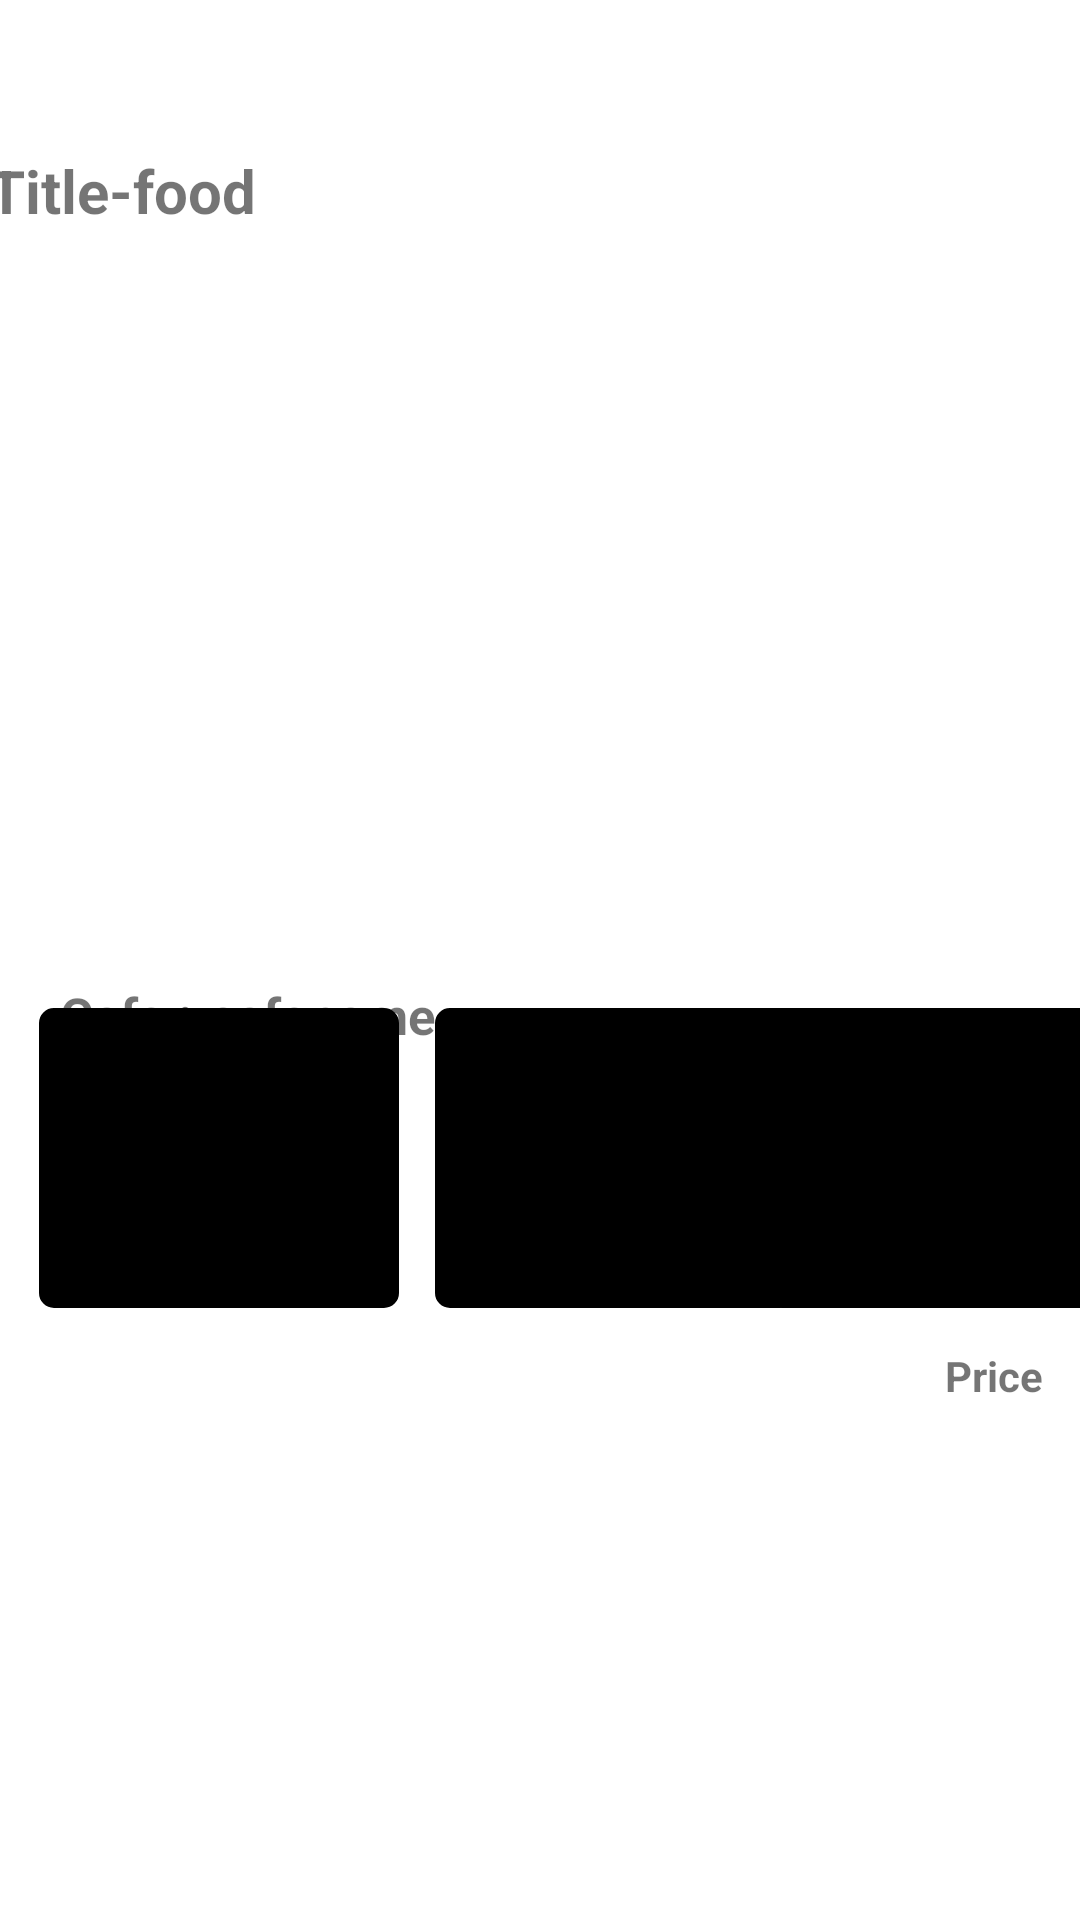

The Android layout XML behind this screen, and the referenced resources:
<!-- AndroidManifest.xml: application theme Theme.Cafever2 -->
<!-- res/layout/activity_food.xml -->
<?xml version="1.0" encoding="utf-8"?>
<androidx.constraintlayout.widget.ConstraintLayout xmlns:android="http://schemas.android.com/apk/res/android"
    xmlns:app="http://schemas.android.com/apk/res-auto"
    xmlns:tools="http://schemas.android.com/tools"
    android:layout_width="match_parent"
    android:layout_height="match_parent"
    tools:context=".ui.dashboard.FoodActivity">

    <LinearLayout
        android:id="@+id/linearLayout8"
        android:layout_width="404dp"
        android:layout_height="25dp"
        android:layout_marginStart="25dp"
        android:layout_marginTop="50dp"
        android:layout_marginBottom="160dp"
        android:orientation="vertical"
        app:layout_constraintBottom_toBottomOf="@+id/linearLayout"
        app:layout_constraintEnd_toEndOf="parent"
        app:layout_constraintHorizontal_bias="0.428"
        app:layout_constraintStart_toStartOf="parent"
        app:layout_constraintTop_toTopOf="parent"
        tools:ignore="UnknownIdInLayout">

        <TextView
            android:id="@+id/title_food"
            android:layout_width="406dp"
            android:layout_height="match_parent"
            android:text="Title-food"
            android:textSize="20sp"
            android:textStyle="bold" />
    </LinearLayout>

    <LinearLayout
        android:id="@+id/linearLayout9"
        android:layout_width="370dp"
        android:layout_height="219dp"
        android:layout_marginStart="32dp"
        android:layout_marginTop="20dp"
        android:layout_marginEnd="32dp"
        android:orientation="vertical"
        app:layout_constraintEnd_toEndOf="parent"
        app:layout_constraintHorizontal_bias="0.515"
        app:layout_constraintStart_toStartOf="parent"
        app:layout_constraintTop_toBottomOf="@+id/linearLayout8">

        <com.google.android.material.imageview.ShapeableImageView
            android:id="@+id/imaf1"
            android:layout_width="match_parent"
            android:layout_height="match_parent"
            android:scaleType="centerCrop"
            app:shapeAppearanceOverlay="@style/frame"
            tools:src="@tools:sample/avatars" />
    </LinearLayout>

    <LinearLayout
        android:id="@+id/linearLayout10"
        android:layout_width="200dp"
        android:layout_height="30dp"
        android:layout_marginStart="1dp"
        android:layout_marginTop="13dp"
        android:orientation="vertical"
        app:layout_constraintStart_toEndOf="@+id/textView2"
        app:layout_constraintTop_toBottomOf="@+id/linearLayout9">

        <TextView
            android:id="@+id/cafename"
            android:layout_width="match_parent"
            android:layout_height="match_parent"
            android:text="cafename"
            android:textSize="17sp"
            android:textStyle="bold" />
    </LinearLayout>

    <TextView
        android:id="@+id/price"
        android:layout_width="wrap_content"
        android:layout_height="wrap_content"
        android:layout_marginBottom="172dp"
        android:text="Price"
        android:textStyle="bold"
        app:layout_constraintBottom_toBottomOf="parent"
        app:layout_constraintEnd_toEndOf="parent"
        app:layout_constraintHorizontal_bias="0.962"
        app:layout_constraintStart_toStartOf="parent" />

    <TextView
        android:id="@+id/textView2"
        android:layout_width="wrap_content"
        android:layout_height="wrap_content"
        android:layout_marginStart="20dp"
        android:layout_marginTop="13dp"
        android:text="Cafe : "
        android:textSize="17sp"
        android:textStyle="bold"
        app:layout_constraintStart_toStartOf="parent"
        app:layout_constraintTop_toBottomOf="@+id/linearLayout9" />

    <com.google.android.material.imageview.ShapeableImageView
        android:id="@+id/imaf2"
        android:layout_width="120dp"
        android:layout_height="100dp"
        android:layout_marginBottom="204dp"
        android:adjustViewBounds="false"
        android:background="#000000"
        android:scaleType="centerCrop"
        app:layout_constraintBottom_toBottomOf="parent"
        app:layout_constraintEnd_toEndOf="parent"
        app:layout_constraintHorizontal_bias="0.054"
        app:layout_constraintStart_toStartOf="parent"
        app:shapeAppearanceOverlay="@style/frame"
        tools:srcCompat="@tools:sample/avatars" />

    <com.google.android.material.imageview.ShapeableImageView
        android:id="@+id/imaf3"
        android:layout_width="120dp"
        android:layout_height="100dp"
        android:layout_marginStart="12dp"
        android:layout_marginBottom="204dp"
        android:adjustViewBounds="false"
        android:background="#000000"
        android:scaleType="centerCrop"
        app:layout_constraintBottom_toBottomOf="parent"
        app:layout_constraintStart_toEndOf="@+id/imaf2"
        app:shapeAppearanceOverlay="@style/frame"
        tools:srcCompat="@tools:sample/avatars" />

    <com.google.android.material.imageview.ShapeableImageView
        android:id="@+id/imaf4"
        android:layout_width="120dp"
        android:layout_height="100dp"
        android:layout_marginBottom="204dp"
        android:adjustViewBounds="false"
        android:background="#000000"
        android:scaleType="centerCrop"
        app:layout_constraintBottom_toBottomOf="parent"
        app:layout_constraintEnd_toEndOf="parent"
        app:layout_constraintHorizontal_bias="0.384"
        app:layout_constraintStart_toEndOf="@+id/imaf3"
        app:shapeAppearanceOverlay="@style/frame"
        tools:srcCompat="@tools:sample/avatars" />

    <TextView
        android:id="@+id/textView6"
        android:layout_width="wrap_content"
        android:layout_height="wrap_content"
        android:layout_marginStart="20dp"
        android:layout_marginTop="38dp"
        android:layout_marginBottom="19dp"
        android:text="Type"
        android:textSize="15sp"
        android:textStyle="bold"
        app:layout_constraintBottom_toTopOf="@+id/imaf2"
        app:layout_constraintStart_toStartOf="parent"
        app:layout_constraintTop_toBottomOf="@+id/textView2" />

</androidx.constraintlayout.widget.ConstraintLayout>
<!-- resources referenced by this layout -->
<resources>
  <style name="frame">
          <item name="cornerSize">5%</item>
      </style>
  <style name="Theme.Cafever2" parent="Theme.MaterialComponents.DayNight.DarkActionBar">
          
          <item name="colorPrimary">@color/purple_500</item>
          <item name="colorPrimaryVariant">@color/purple_700</item>
          <item name="colorOnPrimary">@color/white</item>
          
          <item name="colorSecondary">@color/teal_200</item>
          <item name="colorSecondaryVariant">@color/teal_700</item>
          <item name="colorOnSecondary">@color/black</item>
          
          <item name="android:statusBarColor" tools:targetApi="l">?attr/colorPrimaryVariant</item>
          
      </style>
  <!-- not gathered from this repository: default colours our renderer supplied (Android Studio template values) -->
  <color name="purple_500">#FF6200EE</color>
  <color name="purple_700">#FF3700B3</color>
  <color name="teal_200">#FF03DAC5</color>
  <color name="teal_700">#FF018786</color>
  <color name="black">#FF000000</color>
  <color name="white">#FFFFFFFF</color>
</resources>
